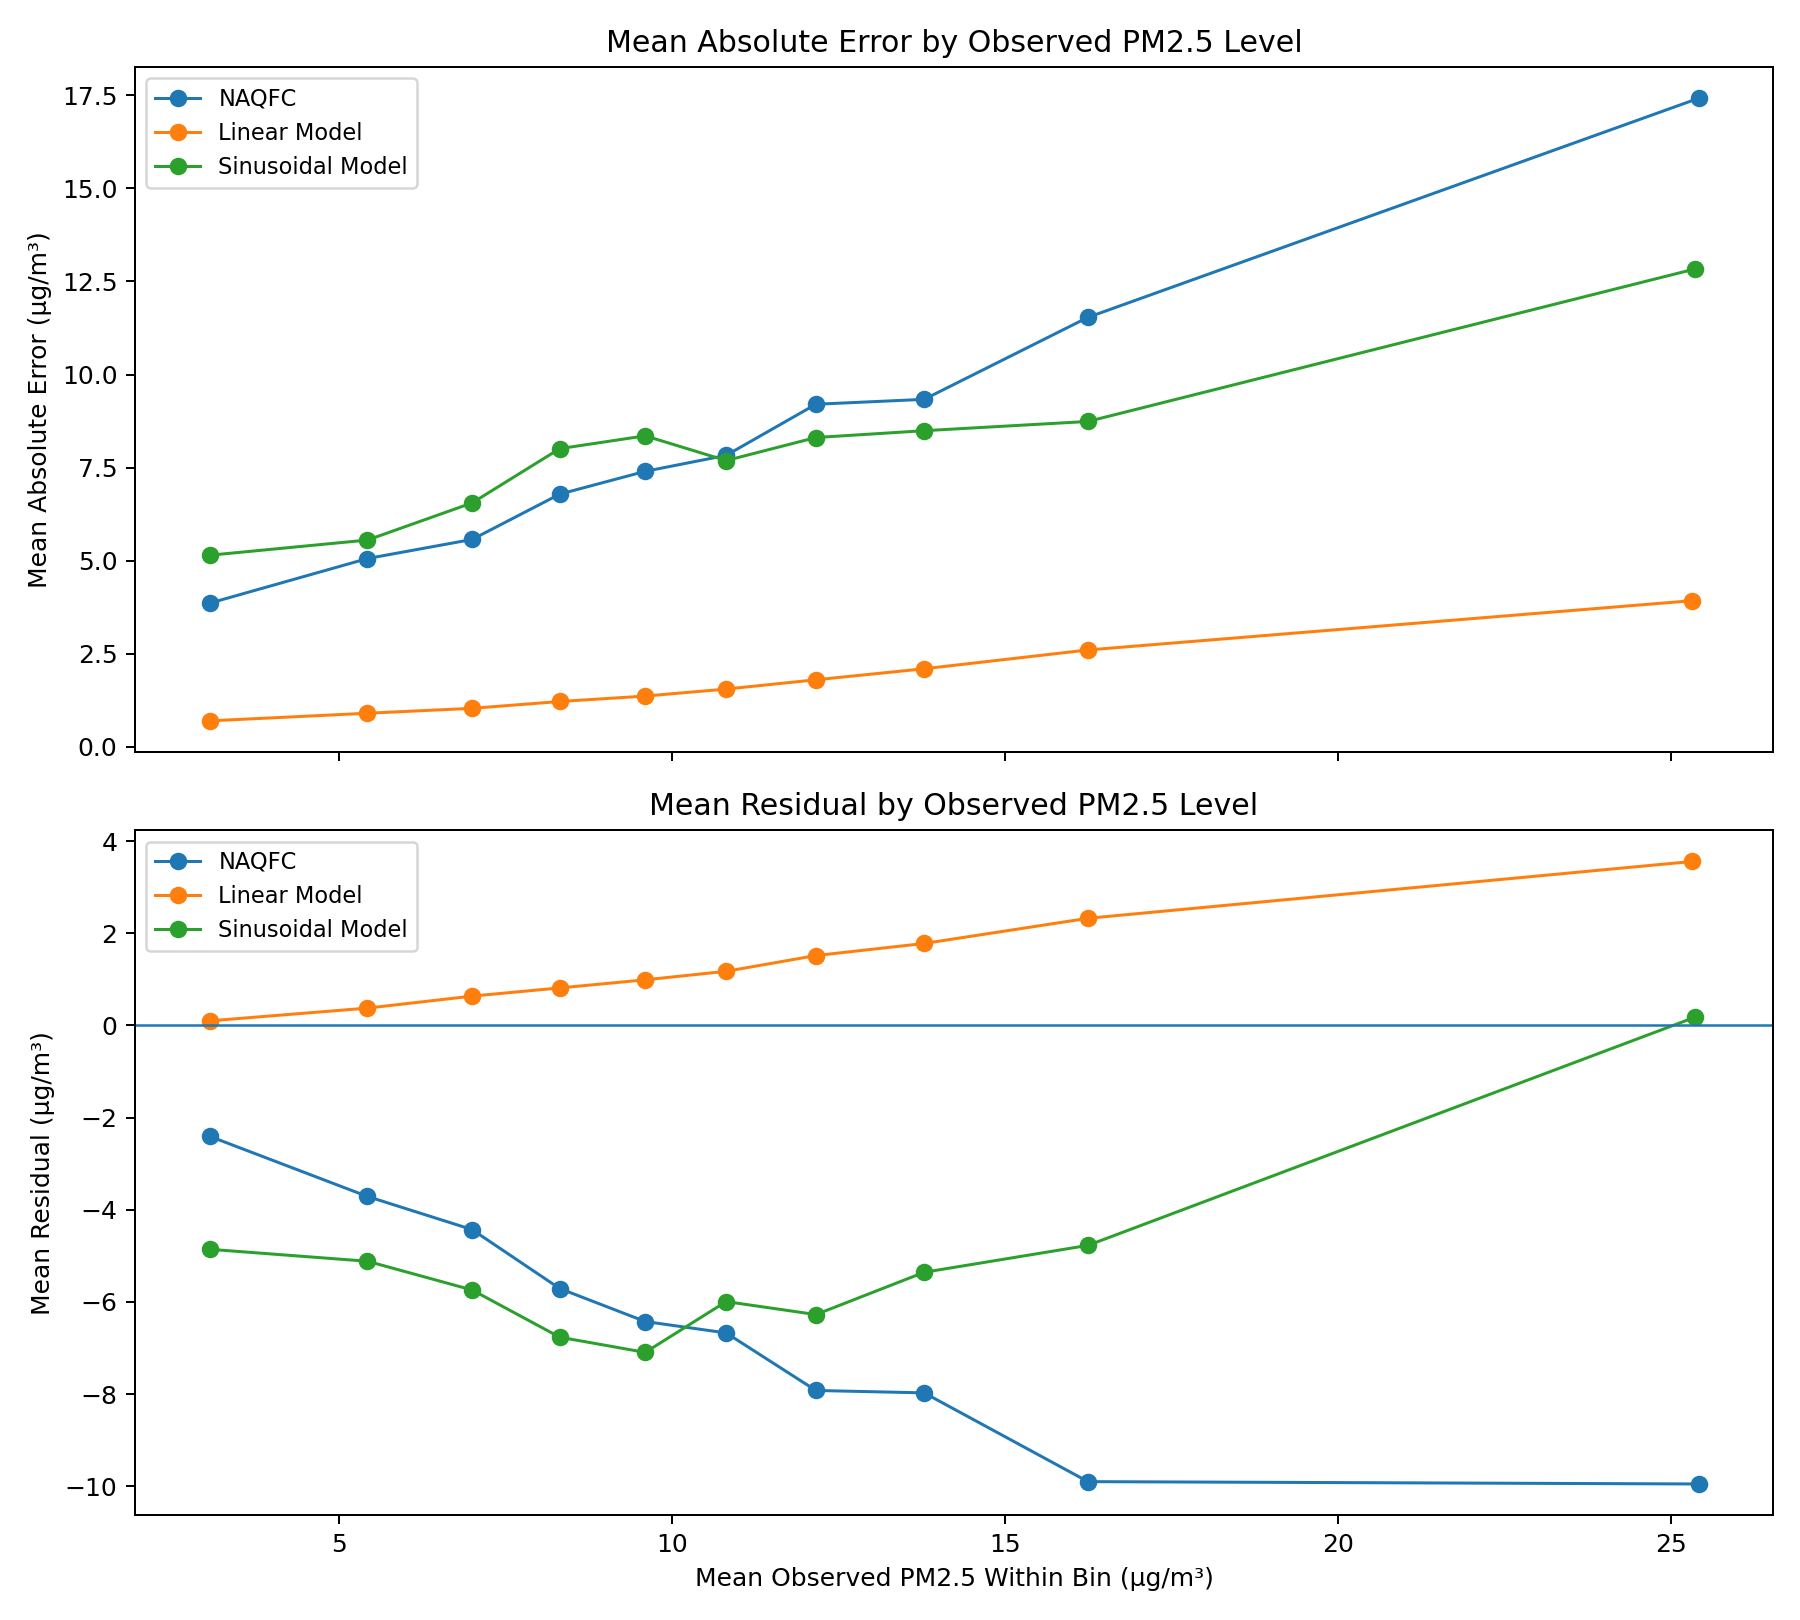

The table this chart was drawn from, first rows:
model, obs_bin, mean_observed, mean_abs_error, mean_residual, count
Linear_pred, (-0.251, 4.4], 3.061, 0.7003, 0.09912, 882
Linear_pred, (4.4, 6.3], 5.432, 0.9052, 0.376, 878
Linear_pred, (6.3, 7.643], 7.003, 1.037, 0.6365, 874
Linear_pred, (7.643, 8.95], 8.319, 1.22, 0.8138, 877
Linear_pred, (8.95, 10.233], 9.602, 1.366, 0.9897, 879
Linear_pred, (10.233, 11.457], 10.82, 1.554, 1.174, 878
Linear_pred, (11.457, 12.929], 12.16, 1.804, 1.516, 876
Linear_pred, (12.929, 14.733], 13.79, 2.099, 1.778, 878
Linear_pred, (14.733, 18.057], 16.25, 2.604, 2.325, 877
Linear_pred, (18.057, 151.643], 25.32, 3.928, 3.558, 877
NAQFC_pred, (-0.251, 4.4], 3.061, 3.859, -2.405, 882
NAQFC_pred, (4.4, 6.3], 5.432, 5.059, -3.711, 878
NAQFC_pred, (6.3, 7.643], 7.003, 5.571, -4.431, 874
NAQFC_pred, (7.643, 8.95], 8.319, 6.788, -5.71, 878
NAQFC_pred, (8.95, 10.233], 9.602, 7.4, -6.425, 879
NAQFC_pred, (10.233, 11.457], 10.82, 7.829, -6.673, 878
NAQFC_pred, (11.457, 12.929], 12.16, 9.201, -7.921, 876
NAQFC_pred, (12.929, 14.733], 13.79, 9.333, -7.973, 878
NAQFC_pred, (14.733, 18.057], 16.25, 11.53, -9.899, 878
NAQFC_pred, (18.057, 151.643], 25.41, 17.42, -9.95, 882
Sinusoidal_pred, (-0.251, 4.4], 3.061, 5.147, -4.857, 882
Sinusoidal_pred, (4.4, 6.3], 5.432, 5.555, -5.117, 878
Sinusoidal_pred, (6.3, 7.643], 7.003, 6.552, -5.741, 874
Sinusoidal_pred, (7.643, 8.95], 8.319, 8.01, -6.765, 878
Sinusoidal_pred, (8.95, 10.233], 9.602, 8.353, -7.095, 879
Sinusoidal_pred, (10.233, 11.457], 10.82, 7.689, -5.992, 878
Sinusoidal_pred, (11.457, 12.929], 12.16, 8.308, -6.274, 876
Sinusoidal_pred, (12.929, 14.733], 13.79, 8.491, -5.357, 878
Sinusoidal_pred, (14.733, 18.057], 16.25, 8.739, -4.773, 878
Sinusoidal_pred, (18.057, 151.643], 25.35, 12.83, 0.1742, 871
